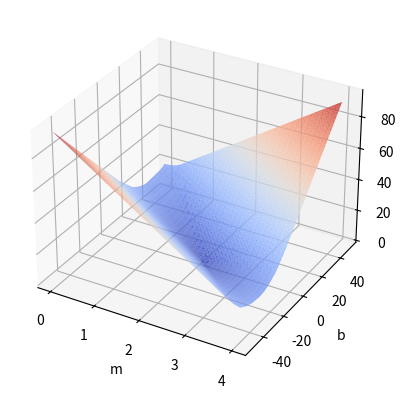

This chart was generated by the following Python code:
import numpy as np
import matplotlib.pyplot as plt

x = np.array(list(set(np.random.randint(0, 30, 15))))
y = (2*x)+np.random.normal(0, 1.25, len(x))+1.5

test_slopes = np.linspace(0, 4, 32)
test_intercepts = np.linspace(-50, 50, 200)

plot_xs = np.array([])
plot_ys = np.array([])

red_chis = np.array([])

for test_slope in test_slopes: 
    for test_intercept in test_intercepts: 
        plot_xs = np.append(plot_xs, test_slope)
        plot_ys = np.append(plot_ys, test_intercept)
        red_chi = 0 
        for x_val, y_val in zip(x, y):
            red_chi = red_chi + np.abs((test_slope*x_val)+test_intercept-y_val)
            
        red_chi = red_chi / (len(x)-1)
        red_chis = np.append(red_chis, red_chi)


# Make plot   
from matplotlib import cm
from matplotlib.ticker import LinearLocator

fig, ax = plt.subplots(subplot_kw={"projection": "3d"})    

ax.plot_trisurf(plot_xs, plot_ys, red_chis, cmap=cm.coolwarm)

ax.set_xlabel('m')
ax.set_ylabel('b')
ax.set_zlabel('red. '+r'$\chi^2$')

plt.show()

